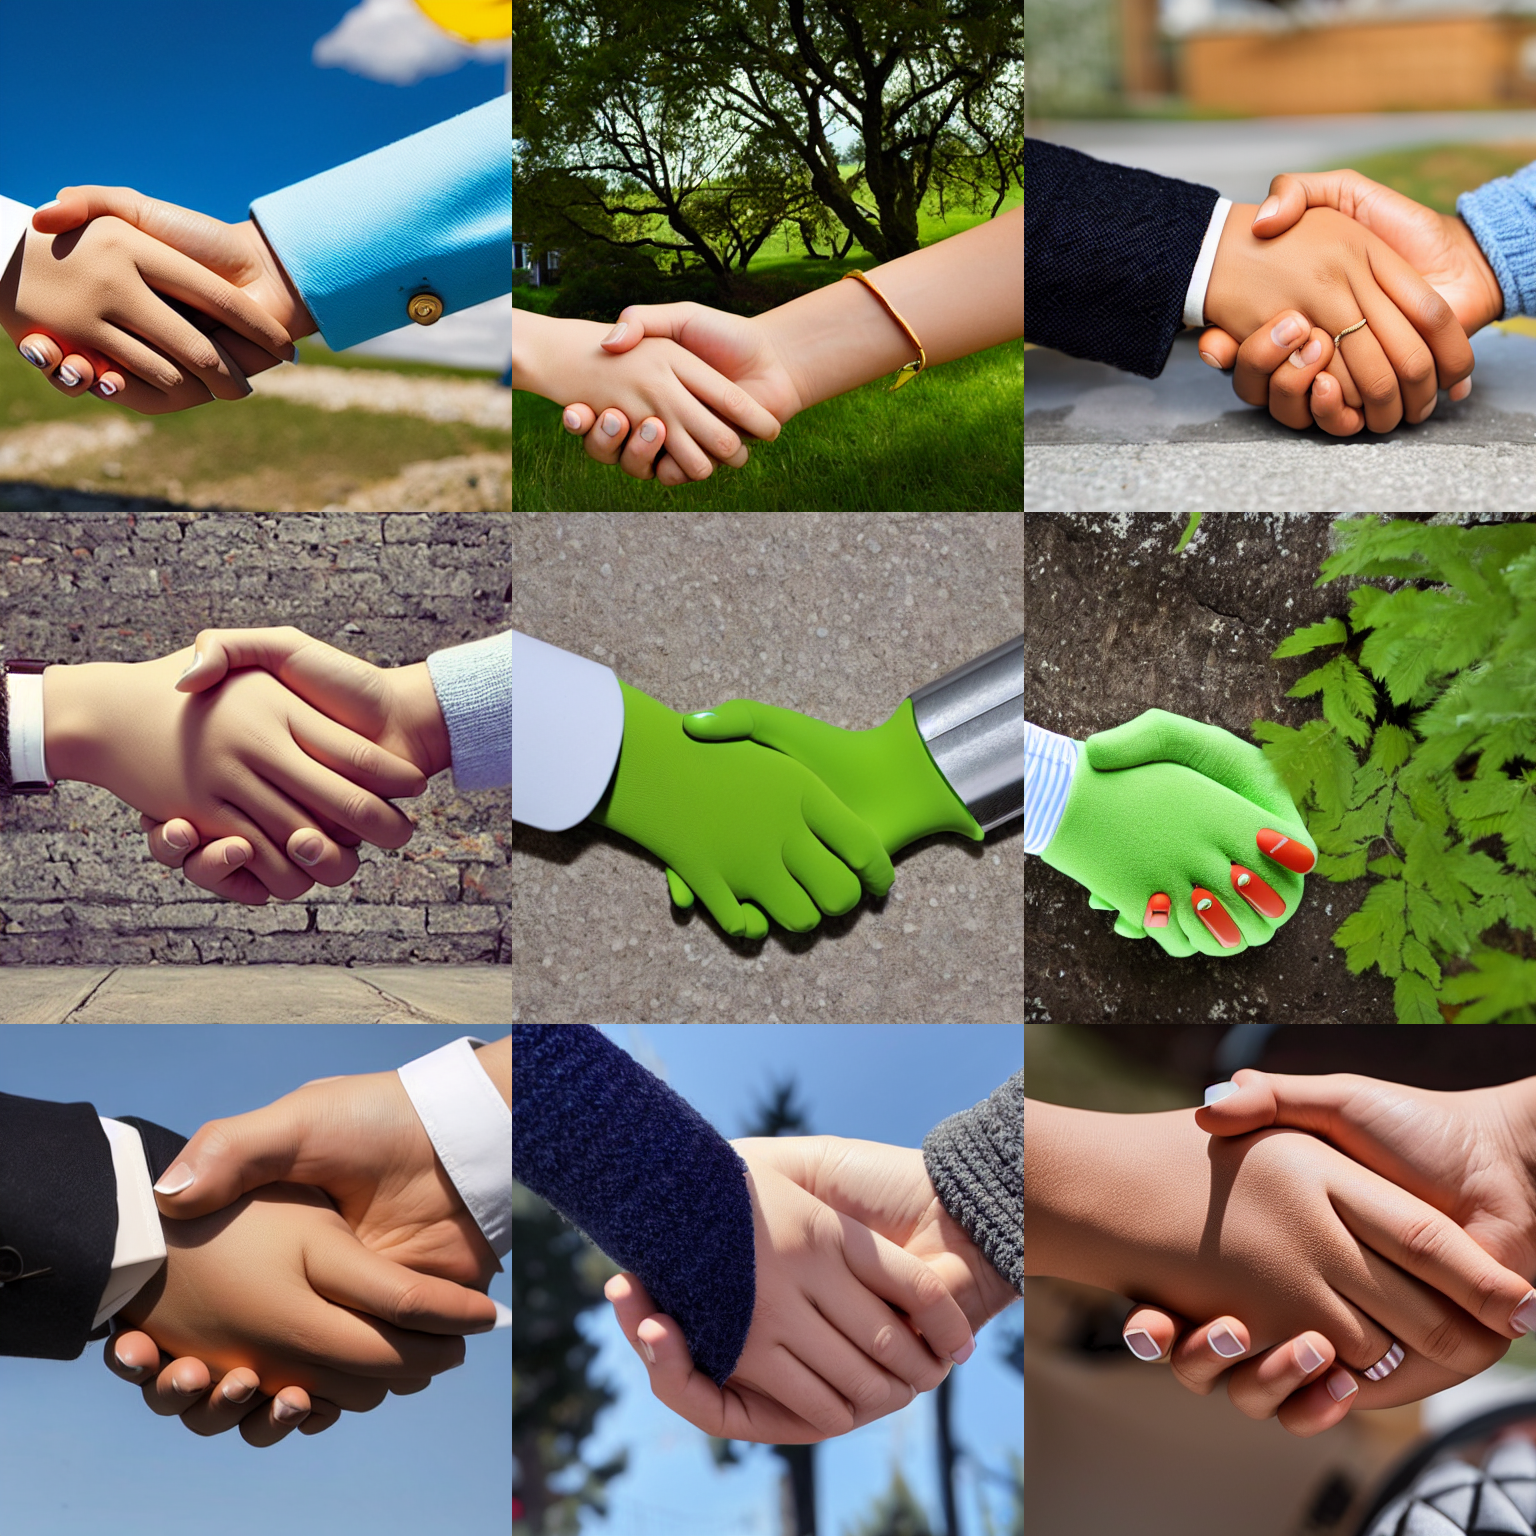
Generation parameters embedded in this image by AUTOMATIC1111 Stable Diffusion web UI or a fork of it (Forge, ...) (PNG 'parameters' text chunk):
a photo of a handshake
Negative prompt: ( <badcontexthand>:1.2)
Steps: 30, Sampler: DPM++ 2M Karras, CFG scale: 7.5, Seed: 1234, Size: 512x512, Model hash: 658a49c08a, Model: Stable-Diffusion-v1-5, TI hashes: "<badcontexthand>: d6daba308c3b", Version: v1.6.0-2-g4afaaf8a